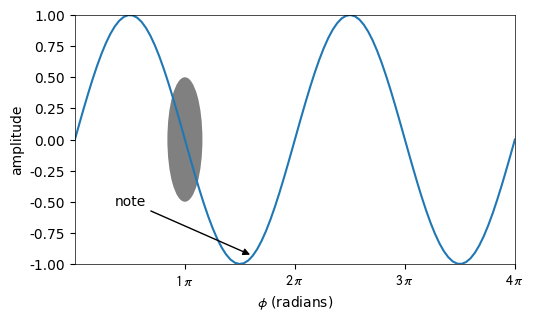

Generate this figure with matplotlib:
# http://www.vallis.org/salon/summary-5.html
import math
import matplotlib.pyplot as P, matplotlib.patches as MP
import numpy as N

# some settings
P.rc('figure',figsize=[5,3])    # we wish to work at the final graph size
                                # in this case 5in x 3in

P.rc('font',family='Helvetica',size=10) # work in standard sans-serif
P.rc('mathtext',fontset='stixsans')     # with math from www.stixfonts.org

# P.rc('font',family='Times New Roman',size=10)   # OR: work in standard serif
# P.rc('mathtext',fontset='stix')

P.rc('pdf',fonttype=3)          # for proper subsetting of fonts
                                # but use fonttype=42 for Illustrator editing

P.rc('axes',linewidth=0.5)      # thin axes; the default for lines is 1pt

# a pedestrian plot
fig = P.figure()

axes = P.axes([0.1,0.15,            # location of frame within figure:
               1 - 0.1  - 0.02,     # x, y, dx, dy
               1 - 0.15 - 0.02])

x = N.linspace(0,4*math.pi,100)
y = N.sin(x)

# plot takes all the usual matlab options
P.plot(x,y)

# restrict the axis to where we want it
P.axis([0,4*math.pi,-1,1])

# labels --- in all text, feel free to mix in LaTeX expressions
P.xlabel('$\phi$ (radians)')
P.ylabel('amplitude')

# do our own ticks
ticklocations = [math.pi * i for i in range(1,5)]
ticklabels = [('$%s\,\pi$' % i) for i in range(1,5)]
P.xticks(ticklocations,ticklabels)

# annotate points
dataxy = (x[40],y[40])
textxy = (0.5*math.pi,-0.5)
P.annotate('note',dataxy,textxy,
           verticalalignment='center',horizontalalignment='center',
           arrowprops={'arrowstyle': '-|>','fc': 'k'})

# add geometric shapes...
art = MP.Circle((math.pi,0),0.5,facecolor='gray',edgecolor='none')
axes.add_patch(art)
